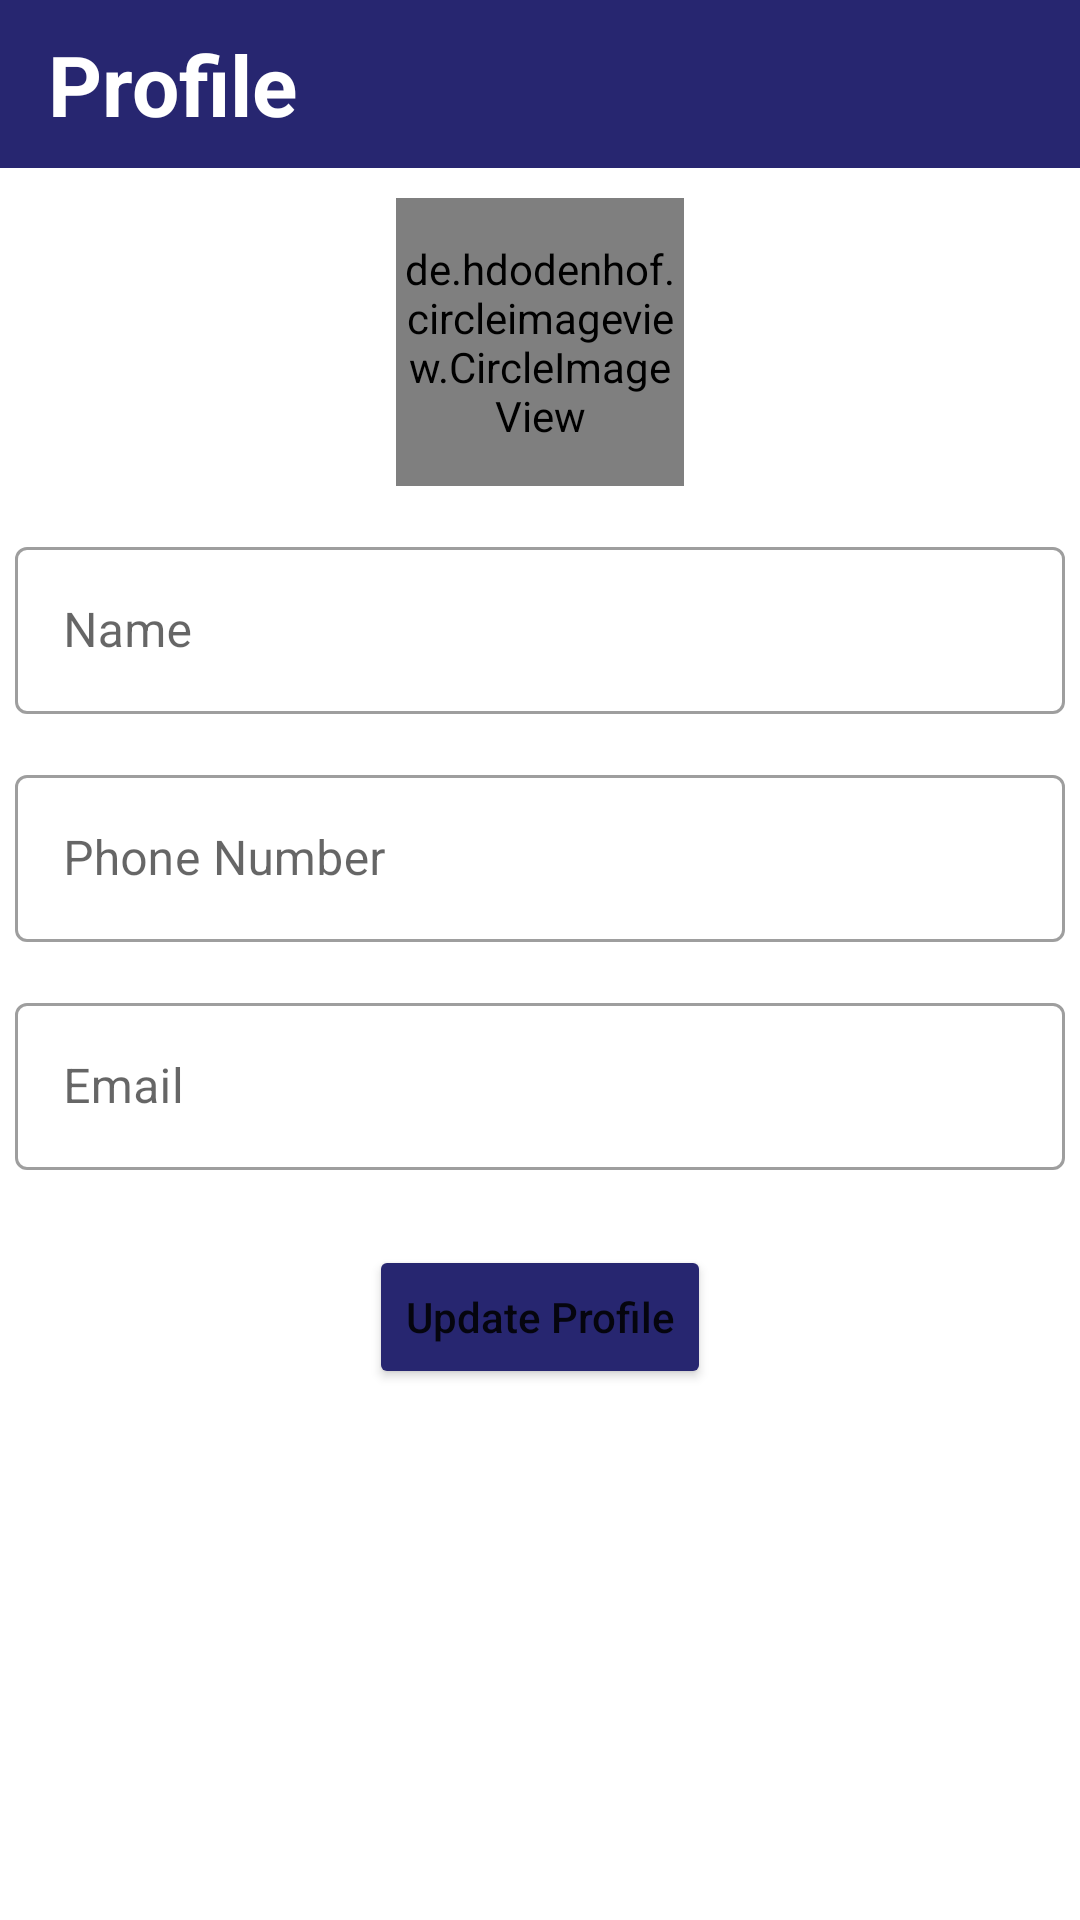

Layout XML and referenced resources for this Android screen:
<!-- AndroidManifest.xml: application theme Theme.AutomobileStore -->
<!-- res/layout/activity_profile_details.xml -->
<?xml version="1.0" encoding="utf-8"?>
<LinearLayout xmlns:android="http://schemas.android.com/apk/res/android"
    xmlns:app="http://schemas.android.com/apk/res-auto"
    xmlns:tools="http://schemas.android.com/tools"
    android:layout_width="match_parent"
    android:layout_height="match_parent"
    android:background="#ffffff"
    android:orientation="vertical"
    tools:context=".Activity.ProfileDetails">

    <androidx.appcompat.widget.Toolbar
        android:id="@+id/toolbar"
        android:layout_width="match_parent"
        android:layout_height="?attr/actionBarSize"
        android:layout_alignParentTop="true"
        android:background="#272670 ">

        <TextView
            android:layout_width="wrap_content"
            android:layout_height="wrap_content"
            android:layout_marginLeft="5dp"
            android:text="@string/Profile"
            android:textColor="#ffffff"
            android:textSize="28sp"
            android:textStyle="bold" />
    </androidx.appcompat.widget.Toolbar>

    <de.hdodenhof.circleimageview.CircleImageView
        android:id="@+id/profile_image"
        android:layout_width="96dp"
        android:layout_height="96dp"
        android:layout_gravity="center"
        android:layout_marginTop="10dp"
        android:src="@drawable/account"
        app:civ_border_color="#FF000000"
        app:civ_border_width="2dp" />

    <com.google.android.material.textfield.TextInputLayout
        android:id="@+id/upadtename"
        style="@style/Widget.MaterialComponents.TextInputLayout.OutlinedBox"
        android:layout_width="match_parent"
        android:layout_height="wrap_content"
        android:layout_marginTop="15dp"
        android:hint="@string/Name">

        <com.google.android.material.textfield.TextInputEditText
            android:layout_width="match_parent"
            android:layout_height="wrap_content"
            android:layout_marginLeft="5dp"
            android:layout_marginRight="5dp"
            android:password="false"
            tools:ignore="Deprecated" />

    </com.google.android.material.textfield.TextInputLayout>

    <com.google.android.material.textfield.TextInputLayout
        android:id="@+id/updatephone"
        style="@style/Widget.MaterialComponents.TextInputLayout.OutlinedBox"
        android:layout_width="match_parent"
        android:layout_height="wrap_content"
        android:layout_marginTop="15dp"
        android:hint="@string/phone_number">

        <com.google.android.material.textfield.TextInputEditText
            android:layout_width="match_parent"
            android:layout_height="wrap_content"
            android:layout_marginLeft="5dp"
            android:layout_marginRight="5dp"
            android:phoneNumber="true" />

    </com.google.android.material.textfield.TextInputLayout>

    <com.google.android.material.textfield.TextInputLayout
        android:id="@+id/updateemail"
        style="@style/Widget.MaterialComponents.TextInputLayout.OutlinedBox"
        android:layout_width="match_parent"
        android:layout_height="wrap_content"
        android:layout_marginTop="15dp"
        android:hint="@string/Email">

        <com.google.android.material.textfield.TextInputEditText
            android:layout_width="match_parent"
            android:layout_height="wrap_content"
            android:layout_marginLeft="5dp"
            android:layout_marginTop="8dp"
            android:layout_marginRight="5dp" />

    </com.google.android.material.textfield.TextInputLayout>

    <Button
        android:id="@+id/btnUpdate"
        android:layout_width="wrap_content"
        android:layout_height="wrap_content"
        android:layout_gravity="center"
        android:layout_marginTop="25dp"
        android:backgroundTint="#272670"
        android:text="@string/update_profile"
        android:textAllCaps="false"/>


</LinearLayout>
<!-- resources referenced by this layout -->
<resources>
  <string name="Email">Email</string>
  <string name="Name">Name</string>
  <string name="Profile">Profile</string>
  <string name="phone_number">Phone Number</string>
  <string name="update_profile">Update Profile</string>
  <style name="Theme.AutomobileStore" parent="Theme.MaterialComponents.Light.NoActionBar">
  
          
          <item name="colorPrimary">#272670</item>
          <item name="colorPrimaryDark">#272670</item>
          <item name="colorAccent">#707B7E</item>
      </style>
</resources>
